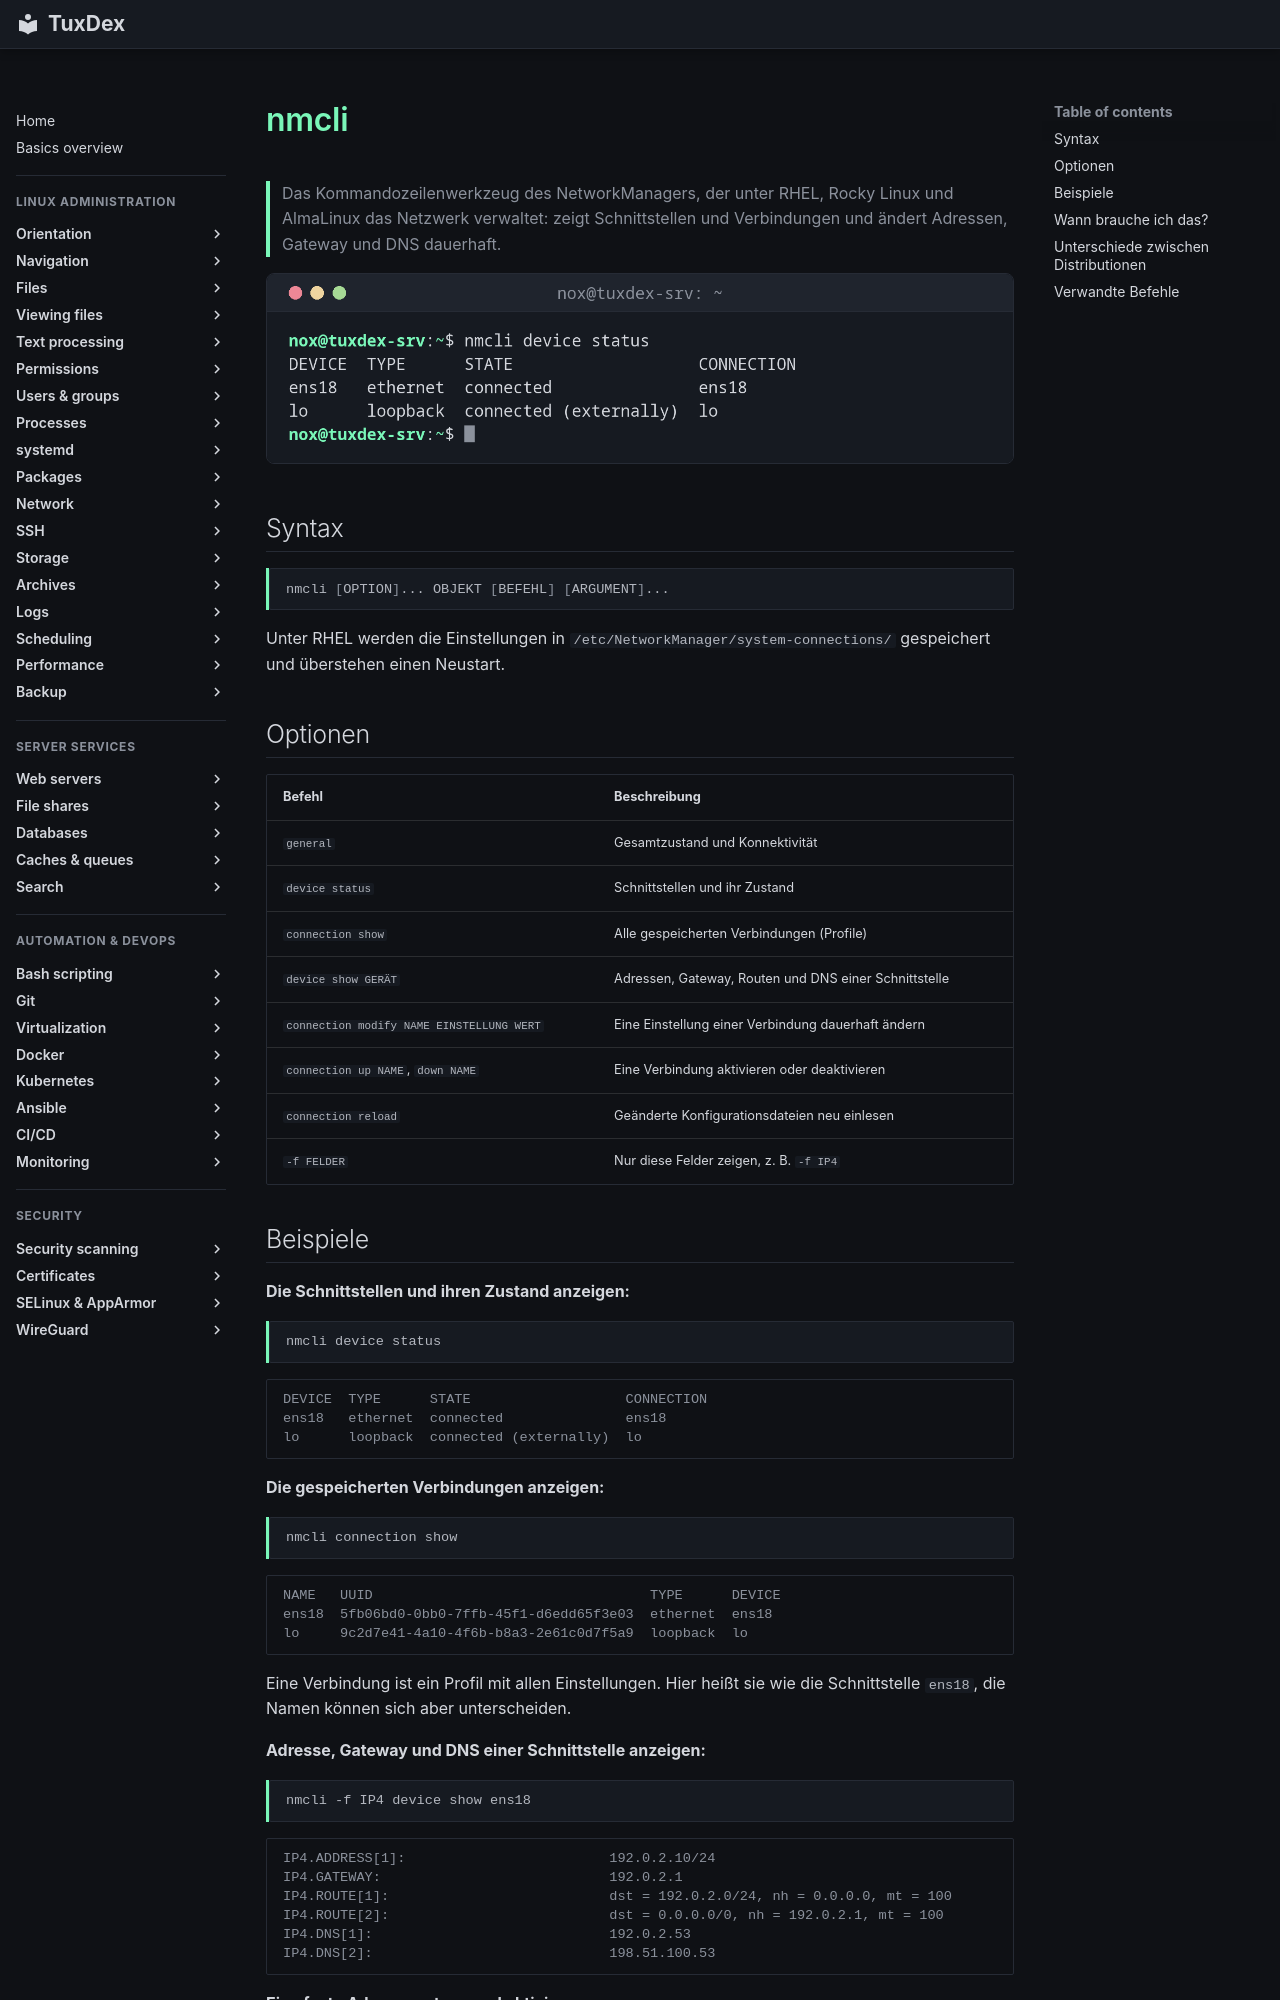

repository: Noxisan/tuxcodex · page: 11-network/nmcli.de/index.html · generator: mkdocs

# nmcli

> Das Kommandozeilenwerkzeug des NetworkManagers, der unter RHEL, Rocky Linux und AlmaLinux das Netzwerk verwaltet: zeigt Schnittstellen und Verbindungen und ändert Adressen, Gateway und DNS dauerhaft.

![nmcli output](../assets/screenshots/11-network/nmcli.png)

## Syntax

```bash
nmcli [OPTION]... OBJEKT [BEFEHL] [ARGUMENT]...
```

Unter RHEL werden die Einstellungen in `/etc/NetworkManager/system-connections/` gespeichert und überstehen einen Neustart.

## Optionen

| Befehl | Beschreibung |
|--------|--------------|
| `general` | Gesamtzustand und Konnektivität |
| `device status` | Schnittstellen und ihr Zustand |
| `connection show` | Alle gespeicherten Verbindungen (Profile) |
| `device show GERÄT` | Adressen, Gateway, Routen und DNS einer Schnittstelle |
| `connection modify NAME EINSTELLUNG WERT` | Eine Einstellung einer Verbindung dauerhaft ändern |
| `connection up NAME`, `down NAME` | Eine Verbindung aktivieren oder deaktivieren |
| `connection reload` | Geänderte Konfigurationsdateien neu einlesen |
| `-f FELDER` | Nur diese Felder zeigen, z. B. `-f IP4` |
